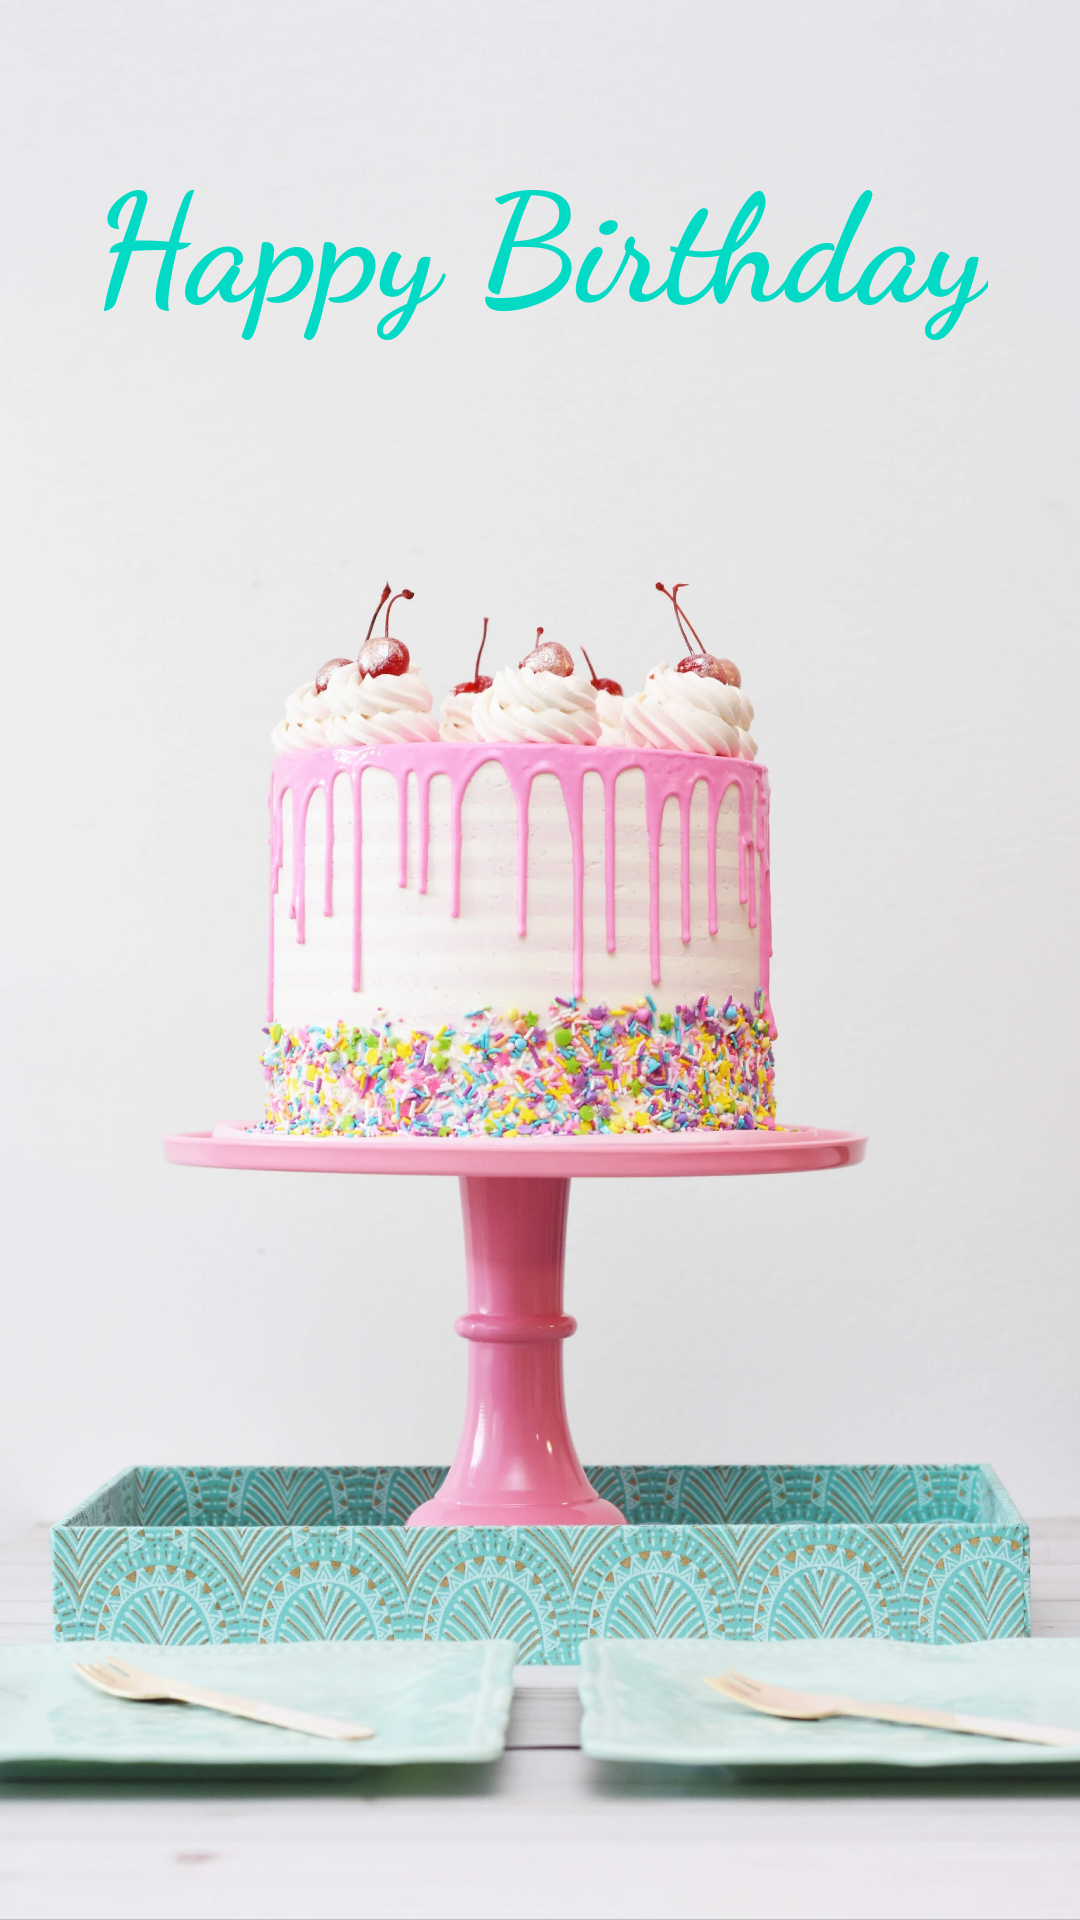

This screen was rendered from an Android layout file. Write that file and the resources it references.
<!-- AndroidManifest.xml: application theme AppTheme -->
<!-- res/layout/activity_greeting_view.xml -->
<?xml version="1.0" encoding="utf-8"?>
<androidx.constraintlayout.widget.ConstraintLayout xmlns:android="http://schemas.android.com/apk/res/android"
    xmlns:app="http://schemas.android.com/apk/res-auto"
    xmlns:tools="http://schemas.android.com/tools"
    android:layout_width="match_parent"
    android:layout_height="match_parent"
    tools:context=".GreetingView">


    <ImageView
        android:id="@+id/imageView"
        android:layout_width="0dp"
        android:layout_height="0dp"
        android:scaleType="centerCrop"
        app:layout_constraintBottom_toBottomOf="parent"
        app:layout_constraintEnd_toEndOf="parent"
        app:layout_constraintStart_toStartOf="parent"
        app:layout_constraintTop_toTopOf="parent"

        app:layout_constraintVertical_bias="0.0"
        app:srcCompat="@drawable/hbd" />

    <TextView
        android:id="@+id/textView"
        android:layout_width="wrap_content"
        android:layout_height="wrap_content"
        android:layout_marginBottom="16dp"
        android:fontFamily="cursive"
        android:includeFontPadding="true"
        android:text="Happy Birthday"
        android:textAlignment="center"
        android:textColor="@color/colorAccent"
        android:textSize="50sp"
        android:textStyle="bold"
        app:layout_constraintBottom_toBottomOf="parent"
        app:layout_constraintEnd_toEndOf="parent"
        app:layout_constraintStart_toStartOf="parent"
        app:layout_constraintTop_toTopOf="parent"
        app:layout_constraintVertical_bias="0.07999998" />


</androidx.constraintlayout.widget.ConstraintLayout>
<!-- resources referenced by this layout -->
<resources>
  <!-- drawable hbd: jpg bitmap (drawable-v24, 982775 bytes) -->
  <style name="AppTheme" parent="Theme.AppCompat.Light.NoActionBar">
          
          <item name="colorPrimary">@color/colorPrimary</item>
          <item name="colorPrimaryDark">@color/colorPrimaryDark</item>
          <item name="colorAccent">@color/colorAccent</item>
      </style>
  <!-- not gathered from this repository: default colours our renderer supplied (Android Studio template values) -->
  <color name="colorPrimary">#FF6200EE</color>
  <color name="colorPrimaryDark">#FF3700B3</color>
  <color name="colorAccent">#FF03DAC5</color>
</resources>
